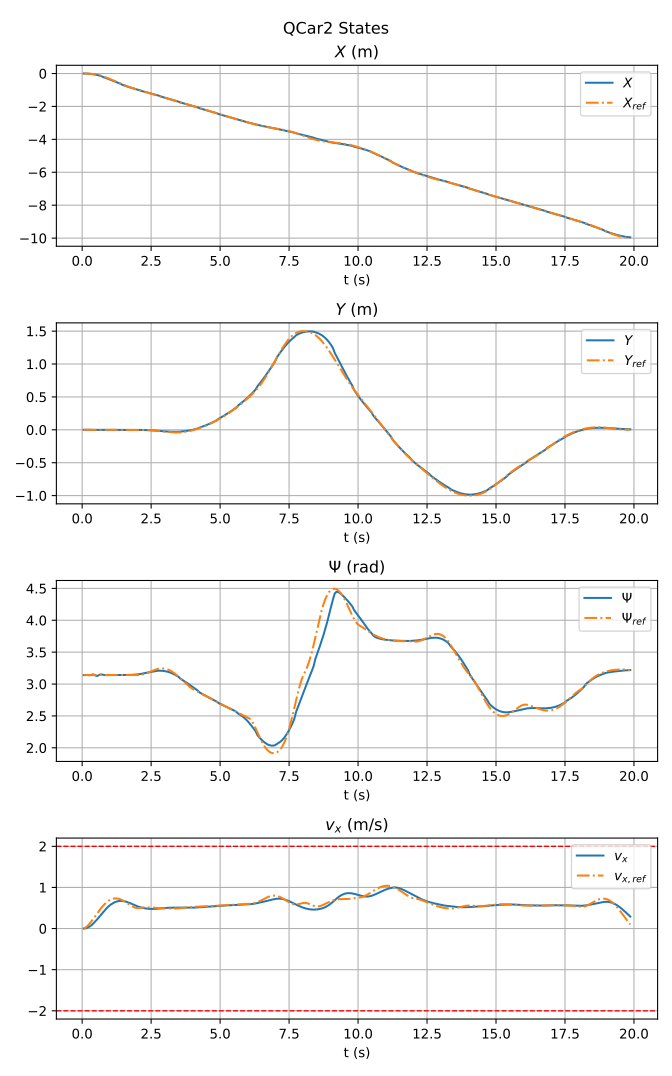

The data file committed next to this chart (first rows):
t, X, Y, psi, vx
0.05606, 1.907348590179936e-08, -4.880130077822287e-09, 3.14, 0.0
0.1262, -0.001443, -5.2869292943569235e-08, 3.142, 0.005409
0.1966, -0.006062, -6.130630936240777e-06, 3.143, 0.02137
0.2666, -0.01438, 1.530774352431763e-05, 3.137, 0.04726
0.3364, -0.02678, 4.2811527237063274e-05, 3.145, 0.08191
0.4062, -0.04353, -0.0001738, 3.152, 0.1241
0.4765, -0.06475, -0.0001233, 3.133, 0.1728
0.5461, -0.09044, 0.0003333, 3.127, 0.2259
0.6164, -0.1205, 0.000443, 3.142, 0.2818
0.6862, -0.1545, 9.662445518188179e-05, 3.152, 0.3395
0.7562, -0.2122, -0.0002942, 3.145, 0.3985
0.8264, -0.253, -0.0002581, 3.14, 0.4524
0.896, -0.2963, -0.0001511, 3.139, 0.5014
0.9661, -0.3414, -5.871533358003944e-05, 3.14, 0.5451
1.036, -0.3877, 3.859091066260589e-06, 3.14, 0.5828
1.107, -0.4349, 4.365795757621527e-05, 3.141, 0.613
1.176, -0.4824, 6.858357664896175e-05, 3.141, 0.6386
1.246, -0.5297, 8.366697147721425e-05, 3.141, 0.6565
1.316, -0.5764, 9.190029231831431e-05, 3.141, 0.6678
1.387, -0.6223, 9.475937986280769e-05, 3.142, 0.6728
1.456, -0.689, 8.846028504194692e-05, 3.142, 0.6713
1.526, -0.7321, 7.563672988908365e-05, 3.142, 0.665
1.596, -0.7733, 5.263938146526925e-05, 3.142, 0.6531
1.666, -0.8125, 1.36178359753103e-05, 3.143, 0.6372
1.736, -0.85, -4.9564914661459625e-05, 3.144, 0.6181
1.806, -0.8857, -0.0001475, 3.145, 0.5979
1.876, -0.92, -0.0002935, 3.146, 0.5771
1.946, -0.9532, -0.000504, 3.149, 0.5571
2.017, -0.9854, -0.0007993, 3.152, 0.5375
2.087, -1.017, -0.001204, 3.155, 0.5216
2.156, -1.064, -0.002075, 3.163, 0.5091
2.226, -1.095, -0.002854, 3.168, 0.4982
2.296, -1.126, -0.003799, 3.174, 0.4892
2.366, -1.157, -0.004932, 3.18, 0.4826
2.436, -1.188, -0.006272, 3.186, 0.4785
2.507, -1.219, -0.007829, 3.193, 0.4763
2.577, -1.251, -0.009599, 3.199, 0.4767
2.646, -1.283, -0.01157, 3.204, 0.4787
2.716, -1.316, -0.0137, 3.207, 0.4822
2.786, -1.349, -0.01594, 3.209, 0.4868
2.856, -1.4, -0.01939, 3.209, 0.4923
2.926, -1.434, -0.02164, 3.207, 0.4973
2.996, -1.468, -0.02378, 3.203, 0.5012
3.067, -1.502, -0.02573, 3.197, 0.5036
3.137, -1.536, -0.02742, 3.189, 0.5062
3.206, -1.57, -0.02876, 3.178, 0.5075
3.276, -1.604, -0.02969, 3.165, 0.5084
3.346, -1.638, -0.03013, 3.151, 0.5089
3.416, -1.672, -0.03003, 3.134, 0.5092
3.486, -1.706, -0.02931, 3.116, 0.5093
3.556, -1.757, -0.02698, 3.086, 0.5099
3.626, -1.791, -0.02458, 3.066, 0.5103
3.697, -1.825, -0.02155, 3.047, 0.5096
3.767, -1.859, -0.01787, 3.027, 0.5088
3.836, -1.892, -0.0135, 3.006, 0.508
3.907, -1.926, -0.008405, 2.985, 0.5078
3.977, -1.959, -0.002564, 2.963, 0.5081
4.046, -1.992, 0.004046, 2.941, 0.5091
4.116, -2.026, 0.01144, 2.92, 0.5111
4.186, -2.06, 0.01964, 2.899, 0.5139
... 224 more rows
